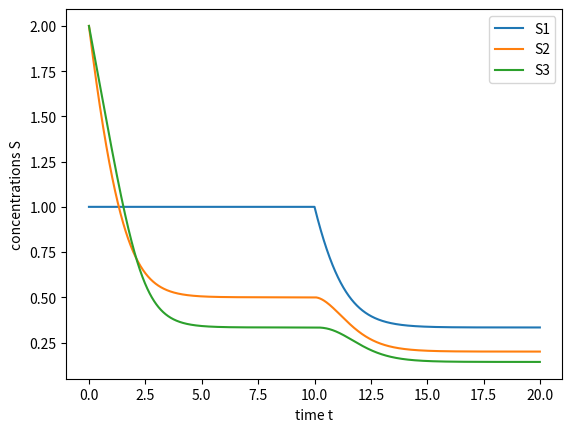

Source code (Python):
import numpy as np
from scipy.integrate import odeint
import matplotlib.pyplot as plt

def solveLinearChain(S, t):

    S1, S2, S3 = S

    influx = 1

    # different flux after 10s
    if t > 10:
        influx = 0.5

    Km1, Km2, Km3 = 1, 1, 1
    Vm1 = 2
    Vm2 = 3
    Vm3 = 4

    v0 = influx
    v1 = Vm1*S1/(Km1+S1)
    v2 = Vm2*S2/(Km2+S2)
    v3 = Vm3*S3/(Km3+S3)

    S1_dt = v0 - v1
    S2_dt = v1 - v2
    S3_dt = v2 - v3

    return [S1_dt, S2_dt, S3_dt]

time = np.arange(0, 20, 0.01)
S0 = [1, 2, 2]

solution = odeint(solveLinearChain, S0, time)
plt.plot(time, solution)
plt.legend(["S1", "S2", "S3"])
plt.xlabel("time t")
plt.ylabel("concentrations S")
plt.show()
